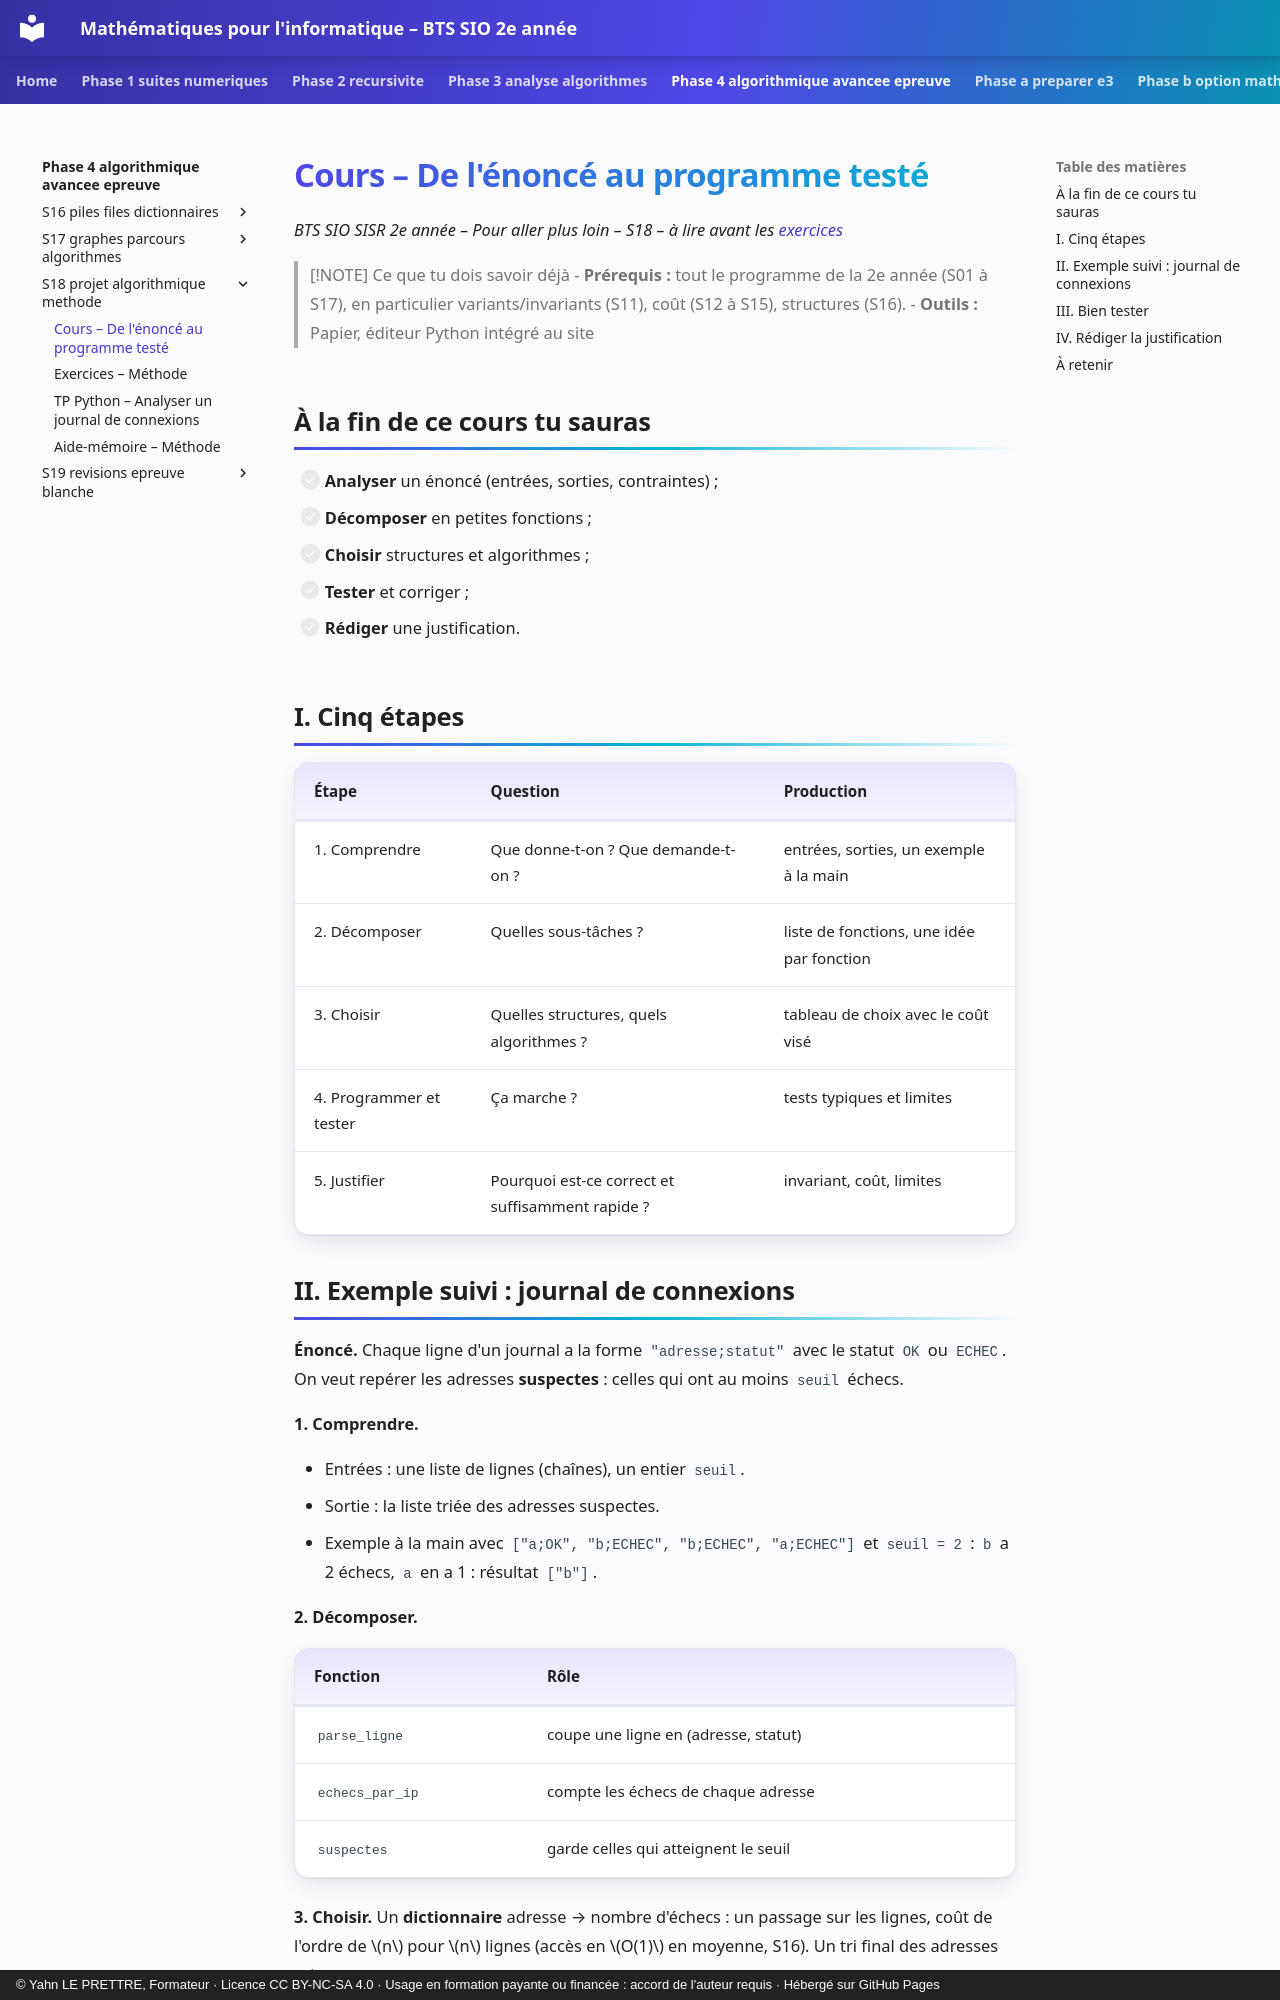

repository: YahnLP/bts2-sio-sisr--math_algo · page: phase-4-algorithmique-avancee-epreuve/S18-projet-algorithmique-methode/01-cours/index.html · generator: mkdocs · copyright: © Yahn LE PRETTRE, Formateur · Licence CC BY-NC-SA 4.0 · Usage en formation payante ou financée : accord de l'auteur requis · Hébergé sur GitHub Pages

# Cours – De l'énoncé au programme testé

*BTS SIO SISR 2e année – Pour aller plus loin – S18 – à lire avant les [exercices](02-exercices.md)*

> [!NOTE] Ce que tu dois savoir déjà
> - **Prérequis :** tout le programme de la 2e année (S01 à S17), en particulier variants/invariants (S11), coût (S12 à S15), structures (S16).
> - **Outils :** Papier, éditeur Python intégré au site

## À la fin de ce cours tu sauras

- [ ] **Analyser** un énoncé (entrées, sorties, contraintes) ;
- [ ] **Décomposer** en petites fonctions ;
- [ ] **Choisir** structures et algorithmes ;
- [ ] **Tester** et corriger ;
- [ ] **Rédiger** une justification.

## I. Cinq étapes

| Étape | Question | Production |
|---|---|---|
| 1. Comprendre | Que donne-t-on ? Que demande-t-on ? | entrées, sorties, un exemple à la main |
| 2. Décomposer | Quelles sous-tâches ? | liste de fonctions, une idée par fonction |
| 3. Choisir | Quelles structures, quels algorithmes ? | tableau de choix avec le coût visé |
| 4. Programmer et tester | Ça marche ? | tests typiques et limites |
| 5. Justifier | Pourquoi est-ce correct et suffisamment rapide ? | invariant, coût, limites |
